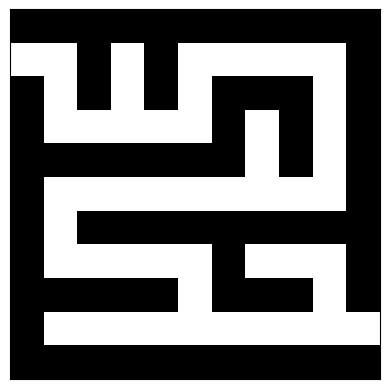

The matplotlib source for this figure:
import random
import matplotlib.pyplot as plt

def generate_maze(width, height):
    # 用墙（1）初始化网格
    maze = [[1] * (width * 2 + 1) for _ in range(height * 2 + 1)]

     # 创建一个绘图窗口和坐标轴
    fig, ax = plt.subplots()

    # 定义一个函数，用于绘制迷宫
    def draw_maze():
        # 清空坐标轴
        ax.clear()
        # 绘制迷宫，使用二值（binary）颜色映射
        ax.imshow(maze, cmap='binary')
        # 隐藏坐标轴的刻度
        ax.set_xticks([])
        ax.set_yticks([])
        # 更新图形
        plt.draw()
    
    # 定义在网格中移动的方向
    directions = [(-2, 0), (2, 0), (0, -2), (0, 2)]
    
    def dfs(x, y):
        # 将当前单元格标记为通道（0）
        maze[x][y] = 0
        
        # 随机打乱方向列表
        random.shuffle(directions)
        
        # 遍历所有方向
        for dx, dy in directions:
            nx, ny = x + dx, y + dy
            # 检查新的坐标是否在边界内，并且是否是墙
            if 1 <= nx < height * 2 and 1 <= ny < width * 2 and maze[nx][ny] == 1:
                # 打破单元格之间的墙
                maze[x + dx // 2][y + dy // 2] = 0
                # 递归调用DFS，继续生成迷宫
                dfs(nx, ny)
    
    # 从初始单元格（1, 1）开始深度优先搜索
    dfs(1, 1)
    
    maze[1][0] = 0  # 入口
    maze[height * 2 - 1][width * 2] = 0  # 出口

    # 绘制迷宫
    draw_maze()
    # 显示图形
    plt.show()

    return maze

# 生成一个5x5的迷宫
width, height = 5, 5
maze = generate_maze(width, height)

# 打印迷宫数组
# for row in maze:
#     print(row)

# 打印迷宫
# for row in maze:
#     for j in row:
#         print(" ■ " if j == 1 else "   ", end="")
#     print()
